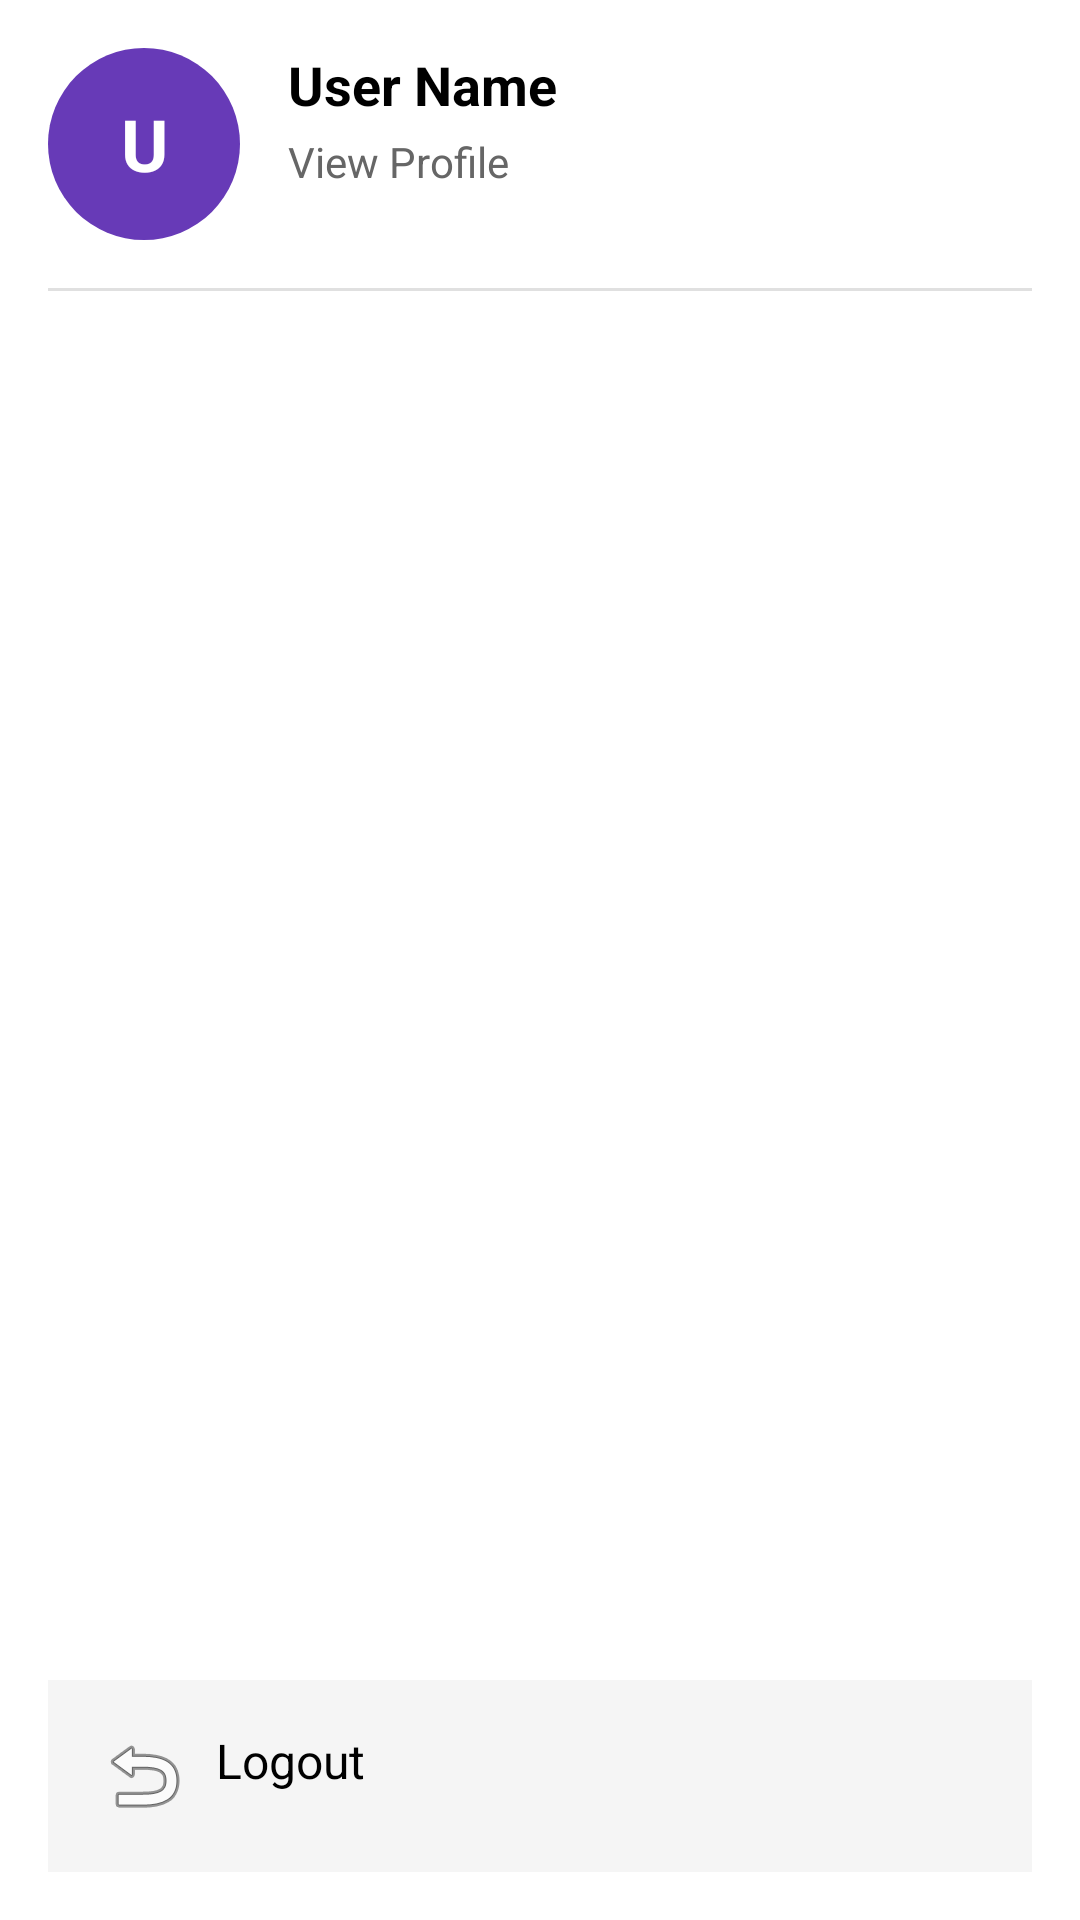

The Android layout XML behind this screen, and the referenced resources:
<!-- AndroidManifest.xml: application theme Theme.PRM392_Client -->
<!-- res/layout/fragment_settings.xml -->
<?xml version="1.0" encoding="utf-8"?>
<androidx.constraintlayout.widget.ConstraintLayout xmlns:android="http://schemas.android.com/apk/res/android"
    xmlns:app="http://schemas.android.com/apk/res-auto"
    xmlns:tools="http://schemas.android.com/tools"
    android:layout_width="match_parent"
    android:layout_height="match_parent"
    android:background="@color/white"
    tools:context=".ui.settings.SettingsFragment">

    
    <androidx.constraintlayout.widget.ConstraintLayout
        android:id="@+id/profile_section"
        android:layout_width="match_parent"
        android:layout_height="wrap_content"
        android:padding="16dp"
        app:layout_constraintTop_toTopOf="parent">

        <TextView
            android:id="@+id/tv_avatar"
            android:layout_width="64dp"
            android:layout_height="64dp"
            android:background="@drawable/circle_background"
            android:text="U"
            android:textColor="@color/white"
            android:textSize="24sp"
            android:textStyle="bold"
            android:gravity="center"
            app:layout_constraintStart_toStartOf="parent"
            app:layout_constraintTop_toTopOf="parent" />

        <TextView
            android:id="@+id/tv_user_name"
            android:layout_width="0dp"
            android:layout_height="wrap_content"
            android:layout_marginStart="16dp"
            android:text="User Name"
            android:textSize="18sp"
            android:textStyle="bold"
            android:textColor="@color/black"
            app:layout_constraintStart_toEndOf="@+id/tv_avatar"
            app:layout_constraintTop_toTopOf="@+id/tv_avatar" />

        <TextView
            android:id="@+id/tv_view_profile"
            android:layout_width="0dp"
            android:layout_height="wrap_content"
            android:layout_marginTop="4dp"
            android:text="@string/view_profile"
            android:textSize="14sp"
            android:textColor="#666666"
            app:layout_constraintStart_toStartOf="@+id/tv_user_name"
            app:layout_constraintTop_toBottomOf="@+id/tv_user_name" />

        <View
            android:id="@+id/divider_profile"
            android:layout_width="0dp"
            android:layout_height="1dp"
            android:layout_marginTop="16dp"
            android:background="#E0E0E0"
            app:layout_constraintTop_toBottomOf="@+id/tv_avatar"
            app:layout_constraintStart_toStartOf="parent"
            app:layout_constraintEnd_toEndOf="parent" />

    </androidx.constraintlayout.widget.ConstraintLayout>

    
    <androidx.recyclerview.widget.RecyclerView
        android:id="@+id/rv_settings"
        android:layout_width="0dp"
        android:layout_height="0dp"
        android:layout_marginTop="8dp"
        app:layout_constraintTop_toBottomOf="@+id/profile_section"
        app:layout_constraintStart_toStartOf="parent"
        app:layout_constraintEnd_toEndOf="parent"
        app:layout_constraintBottom_toTopOf="@+id/btn_logout" />

    
    <Button
        android:id="@+id/btn_logout"
        android:layout_width="0dp"
        android:layout_height="wrap_content"
        android:layout_margin="16dp"
        android:text="@string/logout"
        android:textSize="16sp"
        android:textColor="@color/black"
        android:background="#F5F5F5"
        android:drawableStart="@android:drawable/ic_menu_revert"
        android:drawablePadding="8dp"
        android:padding="16dp"
        app:layout_constraintBottom_toBottomOf="parent"
        app:layout_constraintStart_toStartOf="parent"
        app:layout_constraintEnd_toEndOf="parent" />

</androidx.constraintlayout.widget.ConstraintLayout>
<!-- resources referenced by this layout -->
<resources>
  <color name="black">#FF000000</color>
  <color name="white">#FFFFFFFF</color>
  <!-- drawable circle_background (drawable) -->
  <?xml version="1.0" encoding="utf-8"?>
  <shape xmlns:android="http://schemas.android.com/apk/res/android"
      android:shape="oval">
      <solid android:color="#673AB7" />
  </shape>
  <string name="logout">Logout</string>
  <string name="view_profile">View Profile</string>
</resources>
